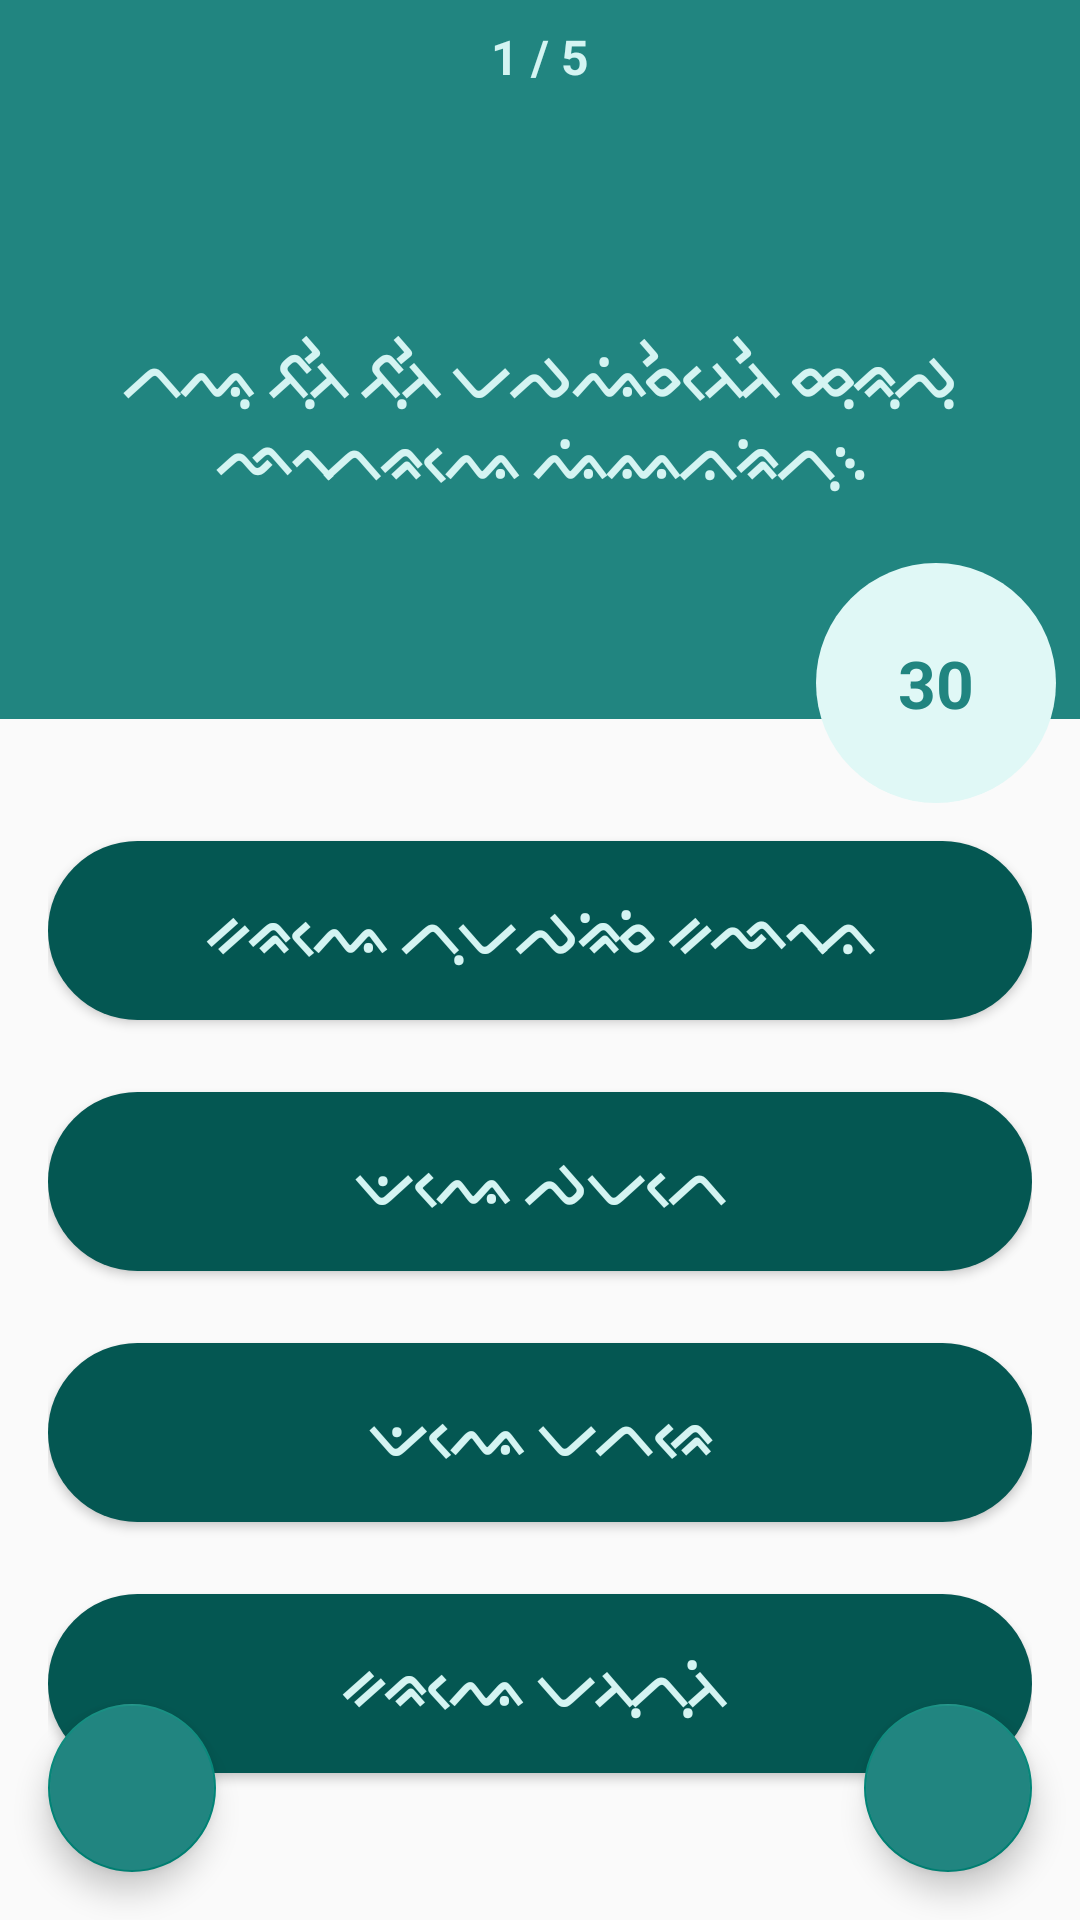

Write the Android layout XML for this screen, with the resource values it uses.
<!-- AndroidManifest.xml: application theme Theme.AplikasiELearning -->
<!-- res/layout/layout_question.xml -->
<?xml version="1.0" encoding="utf-8"?>
<androidx.constraintlayout.widget.ConstraintLayout xmlns:android="http://schemas.android.com/apk/res/android"
    xmlns:app="http://schemas.android.com/apk/res-auto"
    xmlns:tools="http://schemas.android.com/tools"
    android:layout_width="match_parent"
    android:layout_height="match_parent">

    <LinearLayout
        android:id="@+id/top_question"
        android:layout_width="0dp"
        android:layout_height="wrap_content"
        android:orientation="vertical"
        android:background="@color/bg"
        app:layout_constraintEnd_toEndOf="parent"
        app:layout_constraintStart_toStartOf="parent"
        app:layout_constraintTop_toTopOf="parent">

        <TextView
            android:id="@+id/question_id"
            android:layout_width="match_parent"
            android:layout_height="wrap_content"
            android:text="1 / 5"
            android:textStyle="bold"
            android:textSize="@dimen/subtitle_1"
            android:padding="8dp"
            android:gravity="center"
            android:textColor="@color/bg_muda"/>

        <TextView
            android:id="@+id/question"
            android:layout_width="match_parent"
            android:layout_height="170dp"
            android:layout_margin="@dimen/normal_100"
            android:textColor="@color/bg_muda"
            android:gravity="center"
            android:textStyle="bold"
            android:textSize="@dimen/h6"
            android:text="ᨈᨕᨘ ᨅᨘᨂᨛ ᨅᨘᨂᨛ ᨆᨄᨕᨗᨔᨛᨂᨙᨂᨛ ᨖᨘᨑᨘᨄᨘ ᨒᨚᨈᨑᨕᨙ ᨕᨗᨐᨊᨑᨗᨈᨘ᨞"/>
    </LinearLayout>

    <TextView
        android:id="@+id/countdown"
        android:layout_width="80dp"
        android:layout_height="80dp"
        android:layout_marginEnd="@dimen/small_100"
        android:layout_marginBottom="4dp"
        android:text="30"
        android:textColor="@color/bg"
        android:textSize="22sp"
        android:textStyle="bold"
        android:gravity="center"
        android:background="@drawable/unselected_btn"
        android:backgroundTint="#E0F8F6"
        app:layout_constraintBottom_toTopOf="@+id/option_question"
        app:layout_constraintEnd_toEndOf="parent"/>

    <LinearLayout
        android:id="@+id/option_question"
        android:layout_width="0dp"
        android:layout_height="0dp"
        android:layout_marginStart="@dimen/normal_100"
        android:layout_marginTop="32dp"
        android:layout_marginEnd="@dimen/normal_100"
        android:layout_marginBottom="@dimen/normal_100"
        android:orientation="vertical"
        android:gravity="center"
        app:layout_constraintBottom_toBottomOf="parent"
        app:layout_constraintEnd_toEndOf="parent"
        app:layout_constraintStart_toStartOf="parent"
        app:layout_constraintTop_toBottomOf="@+id/top_question">

        <Button
            android:id="@+id/optionA"
            android:layout_width="match_parent"
            android:layout_height="wrap_content"
            android:background="@drawable/unselected_btn"
            app:backgroundTint="#045752"
            android:layout_marginBottom="24dp"
            android:padding="@dimen/normal_100"
            android:elevation="3dp"
            android:textColor="@color/bg_muda"
            android:textSize="@dimen/h6"
            android:textStyle="bold"
            android:text="ᨀᨑᨕᨙ ᨈᨘᨆᨄᨑᨗᨔᨗ ᨀᨒᨚᨊ"/>

        <Button
            android:id="@+id/optionB"
            android:layout_width="match_parent"
            android:layout_height="wrap_content"
            android:background="@drawable/unselected_btn"
            app:backgroundTint="#045752"
            android:layout_marginBottom="24dp"
            android:padding="@dimen/normal_100"
            android:elevation="3dp"
            android:textColor="@color/bg_muda"
            android:textSize="@dimen/h6"
            android:textStyle="bold"
            android:text="ᨉᨕᨙ ᨄᨆᨈᨙ"/>

        <Button
            android:id="@+id/optionC"
            android:layout_width="match_parent"
            android:layout_height="wrap_content"
            android:background="@drawable/unselected_btn"
            app:backgroundTint="#045752"
            android:layout_marginBottom="24dp"
            android:padding="@dimen/normal_100"
            android:elevation="3dp"
            android:textColor="@color/bg_muda"
            android:textSize="@dimen/h6"
            android:textStyle="bold"
            android:text="ᨉᨕᨙ ᨆᨈᨑᨙ"/>

        <Button
            android:id="@+id/optionD"
            android:layout_width="match_parent"
            android:layout_height="wrap_content"
            android:background="@drawable/unselected_btn"
            app:backgroundTint="#045752"
            android:layout_marginBottom="24dp"
            android:padding="@dimen/normal_100"
            android:elevation="3dp"
            android:textColor="@color/bg_muda"
            android:textSize="@dimen/h6"
            android:textStyle="bold"
            android:text="ᨀᨑᨕᨙ ᨆᨂᨘᨈᨘᨂᨗ "/>

    </LinearLayout>

    <com.google.android.material.floatingactionbutton.FloatingActionButton
        android:id="@+id/btn_prev_content"
        android:layout_width="wrap_content"
        android:layout_height="wrap_content"
        app:tint="@color/white"
        android:backgroundTint="@color/bg"
        android:src="@drawable/ic_baseline_keyboard_arrow_left_24"
        android:layout_margin="@dimen/normal_100"
        app:layout_constraintBottom_toBottomOf="parent"
        app:layout_constraintStart_toStartOf="parent">
    </com.google.android.material.floatingactionbutton.FloatingActionButton>

    <com.google.android.material.floatingactionbutton.FloatingActionButton
        android:id="@+id/btn_next_content"
        android:layout_width="wrap_content"
        android:layout_height="wrap_content"
        app:tint="@color/white"
        android:backgroundTint="@color/bg"
        android:src="@drawable/ic_baseline_keyboard_arrow_right_24"
        android:layout_margin="@dimen/normal_100"
        app:layout_constraintBottom_toBottomOf="parent"
        app:layout_constraintEnd_toEndOf="parent"/>

</androidx.constraintlayout.widget.ConstraintLayout>
<!-- resources referenced by this layout -->
<resources>
  <color name="bg">#218580</color>
  <color name="bg_muda">#D4F4F2</color>
  <color name="white">#FFFFFFFF</color>
  <dimen name="h6">20sp</dimen>
  <dimen name="normal_100">16dp</dimen>
  <dimen name="small_100">8dp</dimen>
  <dimen name="subtitle_1">16sp</dimen>
  <!-- drawable unselected_btn (drawable) -->
  <?xml version="1.0" encoding="utf-8"?>
  <shape xmlns:android="http://schemas.android.com/apk/res/android">
      <corners android:radius="300dp"/>
      <solid android:color="@color/bg"/>
  </shape>
  <style name="Theme.AplikasiELearning" parent="Theme.AppCompat.Light.NoActionBar">
          
          <item name="colorPrimary">@color/colorPrimary</item>
          <item name="colorPrimaryVariant">@color/colorPrimaryDark</item>
          <item name="colorOnPrimary">@color/white</item>
          
          <item name="android:statusBarColor">?attr/colorPrimaryVariant</item>
          
      </style>
  <color name="colorPrimary">#7C8DFF</color>
  <color name="colorPrimaryDark">#1E81CE</color>
</resources>
